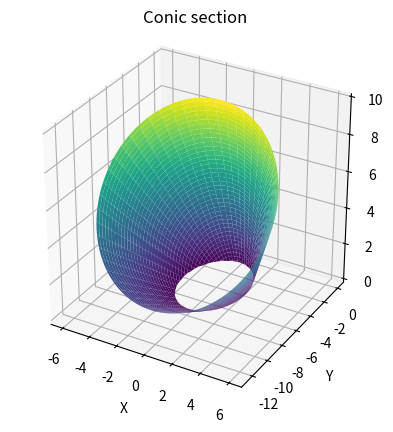

Generate this figure with matplotlib:
import numpy as np
import matplotlib.pyplot as plt
from scipy.spatial.transform import Rotation as R


def cone_fn(x, y, height_ratio=2):
    """Parametric function of a cone."""
    a, b = height_ratio, height_ratio
    return np.sqrt(a ** 2 * x ** 2 + b ** 2 * y ** 2)


def generate_circular_grid(radius):
    """Generates circular XY grid of given radius."""
    r = np.linspace(0, radius, num=300)
    theta = np.linspace(0, 2 * np.pi, num=300)
    radius_matrix, theta_matrix = np.meshgrid(r, theta)

    X = radius_matrix * np.cos(theta_matrix)
    Y = radius_matrix * np.sin(theta_matrix)
    return X, Y


def generate_cone_points(r, h):
    """Generates cone points of a cone with radius r and height h"""
    X, Y = generate_circular_grid(r)
    Z = cone_fn(X, Y, h / r)
    A = np.stack((X, Y, Z), axis=2) #.reshape(-1, 3)  # stack X, Y, and Z arrays  # shape size 3 or 2
    return A


def cut_zero(cone_points):
    """Removes (invalidates) points where Z < 0."""
    def cut_zero_fn(pnt):
        pnt[2] = np.nan if pnt[2] < 0.0 else pnt[2]
        return pnt
    return np.apply_along_axis(cut_zero_fn, axis=2, arr=cone_points)


def transform(cone_points, degrees=0, move=0):
    """Rotate (around X) and translate (in Z) cone points."""
    def move_fn(pnt):
        pnt[2] += move
        return pnt

    rmatrix = R.from_euler("x", degrees, degrees=True).as_matrix()
    tvector = np.array([0, 0, move])

    # apply rotation to each point of the cone using the rotation matrix and translation vector
    transform_fn = lambda pnt: np.dot(rmatrix, pnt) + tvector
    cone_points = np.apply_along_axis(transform_fn, axis=2, arr=cone_points)
    return cone_points


def visualize(cone_points):
    """Visualize cone points in 3D plot."""
    X = cone_points.take(indices=0, axis=2)
    Y = cone_points.take(indices=1, axis=2)
    Z = cone_points.take(indices=2, axis=2)

    # # plot 2D representation - deve
    # plt.scatter(X, Y)
    # plt.show()

    ax = plt.axes(projection="3d")

    # ax.plot(*cone_points.reshape(-1, 3).T, lw=0.5)
    ax.plot_surface(X, Y, Z, cmap="viridis")
    # ax.plot_trisurf(X.flatten(), Y.flatten(), Z.flatten(), cmap="magma")
    ax.set_title("Conic section")
    ax.set_xlabel("X")
    ax.set_ylabel("Y")
    ax.set_zlabel("Z")
    ax.set_box_aspect([1, 1, 1])
    plt.show()


def conic_section_example():
    # https://en.wikipedia.org/wiki/Conic_section
    cone_points = generate_cone_points(r=6, h=12)  # shape(theta_split, radius_split, xyz_coordinates)
    cone_points = transform(cone_points, degrees=42, move=-3)
    cone_points = cut_zero(cone_points)
    visualize(cone_points)


if __name__ == "__main__":
    conic_section_example()
